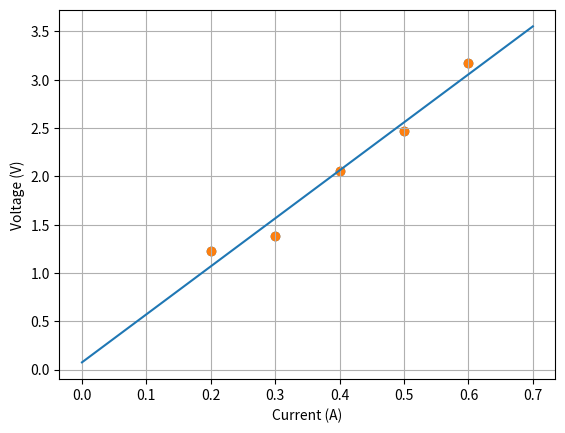

This figure's Python source: (Note: this script raises an exception after producing the figure.)
import numpy as np
from numpy.linalg import inv
import matplotlib.pyplot as plt

I = np.array([[0.2, 0.3, 0.4, 0.5, 0.6]]).T
V = np.array([[1.23, 1.38, 2.06, 2.47, 3.17]]).T

plt.scatter(I, V)
plt.xlabel('Current (A)')
plt.ylabel('Voltage (V)')
plt.grid(True)
plt.show()

## Batch Solution

H = np.ones((5, 2))
H[:, 0] = I.ravel()
x_ls = inv(H.T.dot(H)).dot(H.T.dot(V))
print('The slope and offset parameters of the best-fit line (i.e., the resistance and offset) are [R, b]:')
print(x_ls[0, 0])
print(x_ls[1, 0])

# Plot line.
I_line = np.arange(0, 0.8, 0.1).reshape(8, 1)
V_line = x_ls[0]*I_line + x_ls[1]

plt.scatter(I, V)
plt.plot(I_line, V_line)
plt.xlabel('Current (A)')
plt.ylabel('Voltage (V)')
plt.grid(True)
plt.show()

## Recursive Solution

# Initialize the 2x1 parameter vector x (i.e., x_0).
# x_k = ...
x_k = np.array([2.0, 1.0])

#Initialize the 2x2 covaraince matrix (i.e. P_0). Off-diangonal elements should be zero.
# P_k = ...
P_k = np.array([[2, 4], [1, 2]])

# Our voltage measurement variance (denoted by R, don't confuse with resistance).
R_k = np.array([[0.0225]])

# Pre allocate space to save our estimates at every step.
num_meas = I.shape[0]
x_hist = np.zeros((num_meas + 1, 2))
P_hist = np.zeros((num_meas + 1, 2, 2))

x_hist[0] = x_k
P_hist[0] = P_k

# Iterate over all the available measurements.
for k in range(num_meas):
    # Construct H_k (Jacobian).
    # H_k = ...
    H_k = np.array([[I[k], 1.0]])

    # Construct K_k (gain matrix).
    # K_k = ...
    K_k = np.dot(P_k, np.dot(H_k.T, inv(np.dot(H_k, np.dot(P_k, H_k.T)) + R_k)))
                    
    # Update our estimate.
    # x_k = ...
    x_k = x_k + np.dot(K_k, (V[k] - np.dot(H_k, x_k)))
 
    # Update our uncertainty (covariance)
    # P_k = ...    
    P_k = np.dot((np.eye(2,2) - np.dot(K_k, H_k)), P_k)

    # Keep track of our history.
    P_hist[k + 1] = P_k
    x_hist[k + 1] = x_k
    
print('The slope and offset parameters of the best-fit line (i.e., the resistance and offset) are [R, b]:')
print(x_k[0, 0])
print(x_k[1, 0])

plt.scatter(I, V, label='Data')
plt.plot(I_line, V_line, label='Batch Solution')
plt.xlabel('Current (A)')
plt.ylabel('Voltage (V)')
plt.grid(True)

I_line = np.arange(0, 0.8, 0.1).reshape(8, 1)

for k in range(num_meas):
    V_line = x_hist[k, 0]*I_line + x_hist[k, 1]
    plt.plot(I_line, V_line, label='Measurement {}'.format(k))

plt.legend()
plt.show()